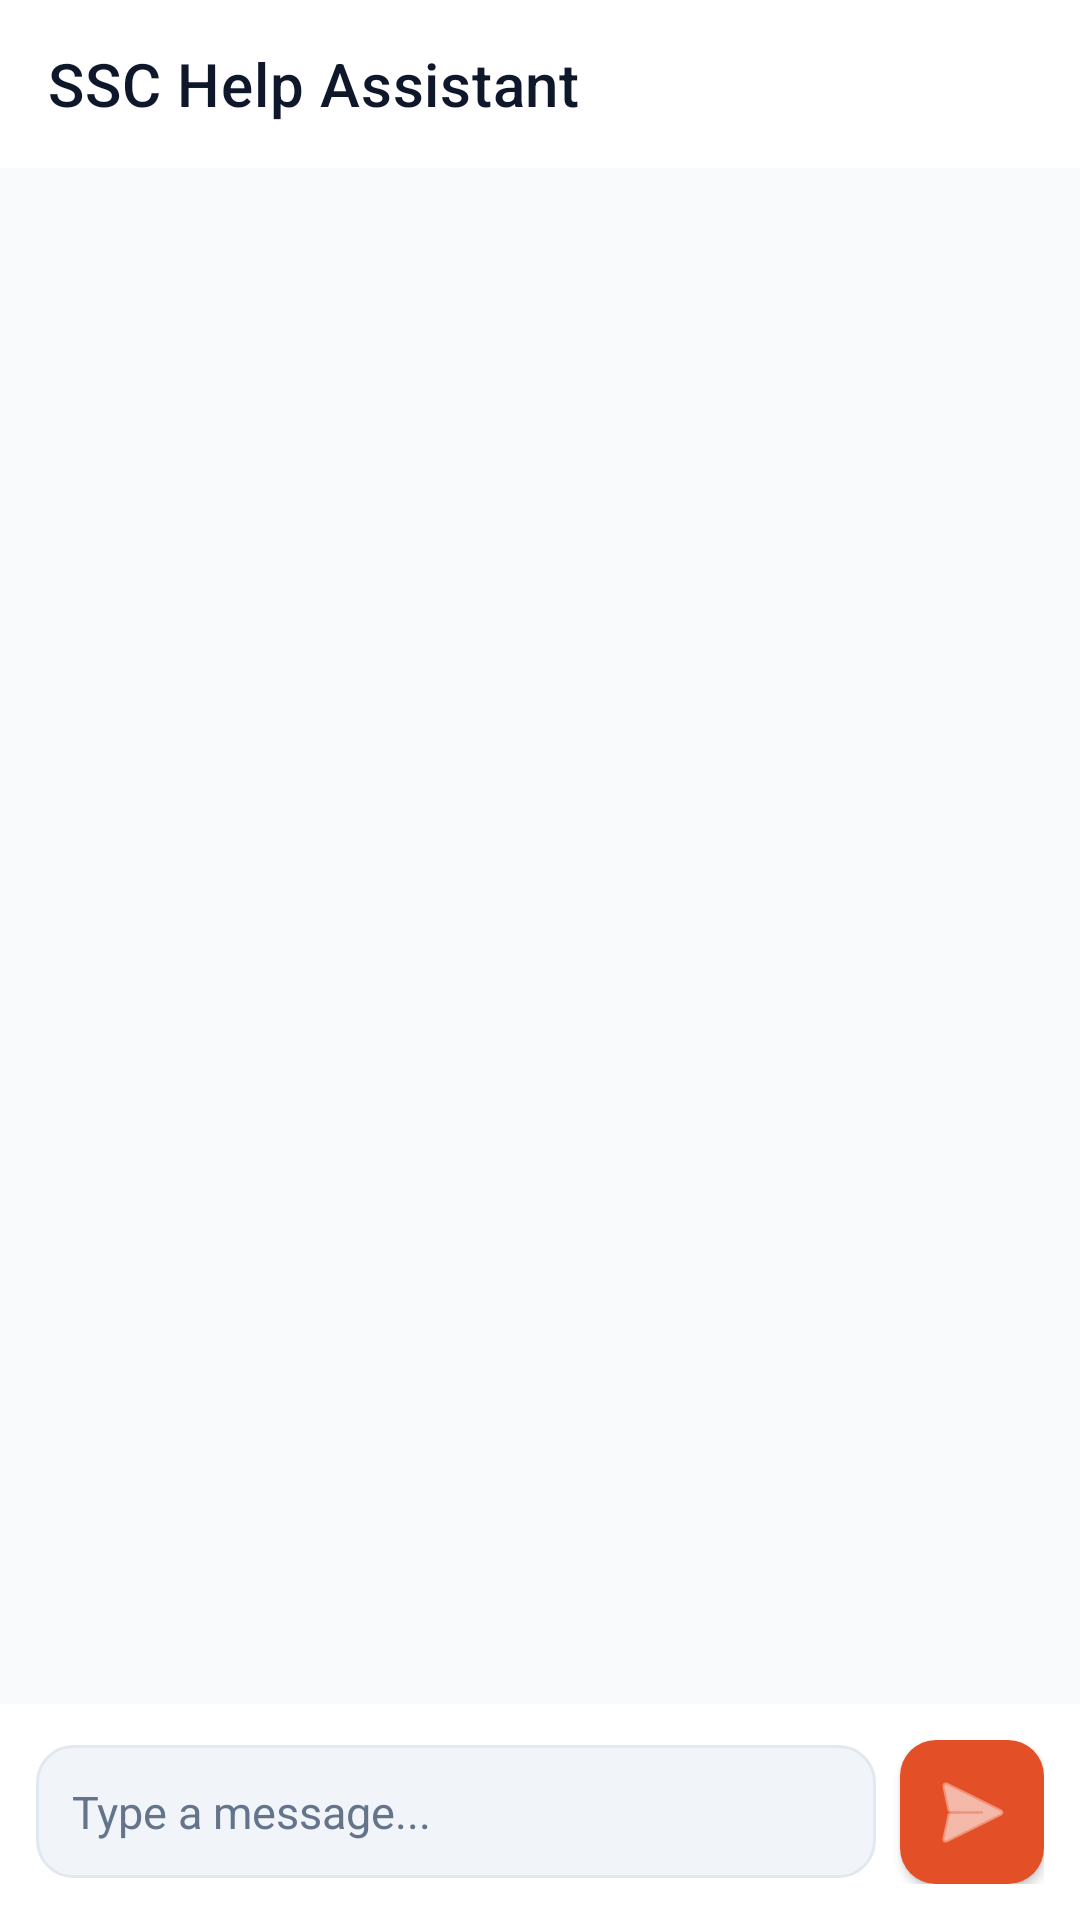

Write the Android layout XML for this screen, with the resource values it uses.
<!-- AndroidManifest.xml: activity theme Theme.SSCStudentApp.NoActionBar -->
<!-- res/layout/activity_chatbot.xml -->
<?xml version="1.0" encoding="utf-8"?>
<androidx.constraintlayout.widget.ConstraintLayout 
    xmlns:android="http://schemas.android.com/apk/res/android"
    xmlns:app="http://schemas.android.com/apk/res-auto"
    android:layout_width="match_parent"
    android:layout_height="match_parent"
    android:background="@color/slate_50">

    <com.google.android.material.appbar.AppBarLayout
        android:id="@+id/appBarLayout"
        android:layout_width="match_parent"
        android:layout_height="wrap_content"
        android:theme="@style/ThemeOverlay.MaterialComponents.ActionBar"
        app:layout_constraintTop_toTopOf="parent">

        <androidx.appcompat.widget.Toolbar
            android:id="@+id/toolbar"
            android:layout_width="match_parent"
            android:layout_height="?attr/actionBarSize"
            android:background="@color/white"
            app:title="SSC Help Assistant"
            app:titleTextColor="@color/brand_ink"
            app:popupTheme="@style/ThemeOverlay.MaterialComponents.Light" />

    </com.google.android.material.appbar.AppBarLayout>

    <androidx.recyclerview.widget.RecyclerView
        android:id="@+id/recyclerViewMessages"
        android:layout_width="match_parent"
        android:layout_height="0dp"
        android:padding="16dp"
        android:clipToPadding="false"
        app:layout_constraintTop_toBottomOf="@id/appBarLayout"
        app:layout_constraintBottom_toTopOf="@id/inputArea" />

    <LinearLayout
        android:id="@+id/inputArea"
        android:layout_width="match_parent"
        android:layout_height="wrap_content"
        android:orientation="horizontal"
        android:background="@color/white"
        android:padding="12dp"
        android:gravity="center_vertical"
        app:layout_constraintBottom_toBottomOf="parent">

        <EditText
            android:id="@+id/editTextMessage"
            android:layout_width="0dp"
            android:layout_height="wrap_content"
            android:layout_weight="1"
            android:background="@drawable/bg_chat_input"
            android:hint="Type a message..."
            android:textColor="@color/slate_800"
            android:textColorHint="@color/slate_500"
            android:padding="12dp"
            android:maxLines="4"
            android:inputType="textCapSentences|textMultiLine"
            android:textSize="15sp" />

        <com.google.android.material.button.MaterialButton
            android:id="@+id/buttonSend"
            android:layout_width="48dp"
            android:layout_height="48dp"
            android:layout_marginStart="8dp"
            android:insetLeft="0dp"
            android:insetTop="0dp"
            android:insetRight="0dp"
            android:insetBottom="0dp"
            app:icon="@android:drawable/ic_menu_send"
            app:iconGravity="textStart"
            app:iconPadding="0dp"
            app:iconTint="@color/white"
            app:backgroundTint="@color/brand_600"
            app:cornerRadius="12dp" />

    </LinearLayout>

</androidx.constraintlayout.widget.ConstraintLayout>
<!-- resources referenced by this layout -->
<resources>
  <color name="brand_600">#E34F26</color>
  <color name="brand_ink">#0F172A</color>
  <color name="slate_50">#F8FAFC</color>
  <color name="slate_500">#64748B</color>
  <color name="slate_800">#1E293B</color>
  <color name="white">#FFFFFFFF</color>
  <!-- drawable bg_chat_input (drawable) -->
  <?xml version="1.0" encoding="utf-8"?>
  <shape xmlns:android="http://schemas.android.com/apk/res/android">
      <solid android:color="#F1F5F9" />
      <corners android:radius="12dp" />
      <stroke
          android:width="1dp"
          android:color="#E2E8F0" />
  </shape>
  <style name="Theme.SSCStudentApp.NoActionBar" parent="Theme.MaterialComponents.DayNight.NoActionBar">
          <item name="colorPrimary">@color/brand_600</item>
          <item name="colorPrimaryVariant">@color/brand_700</item>
          <item name="colorOnPrimary">@color/white</item>
          <item name="android:statusBarColor">@color/brand_600</item>
      </style>
  <color name="brand_700">#D13F19</color>
</resources>
